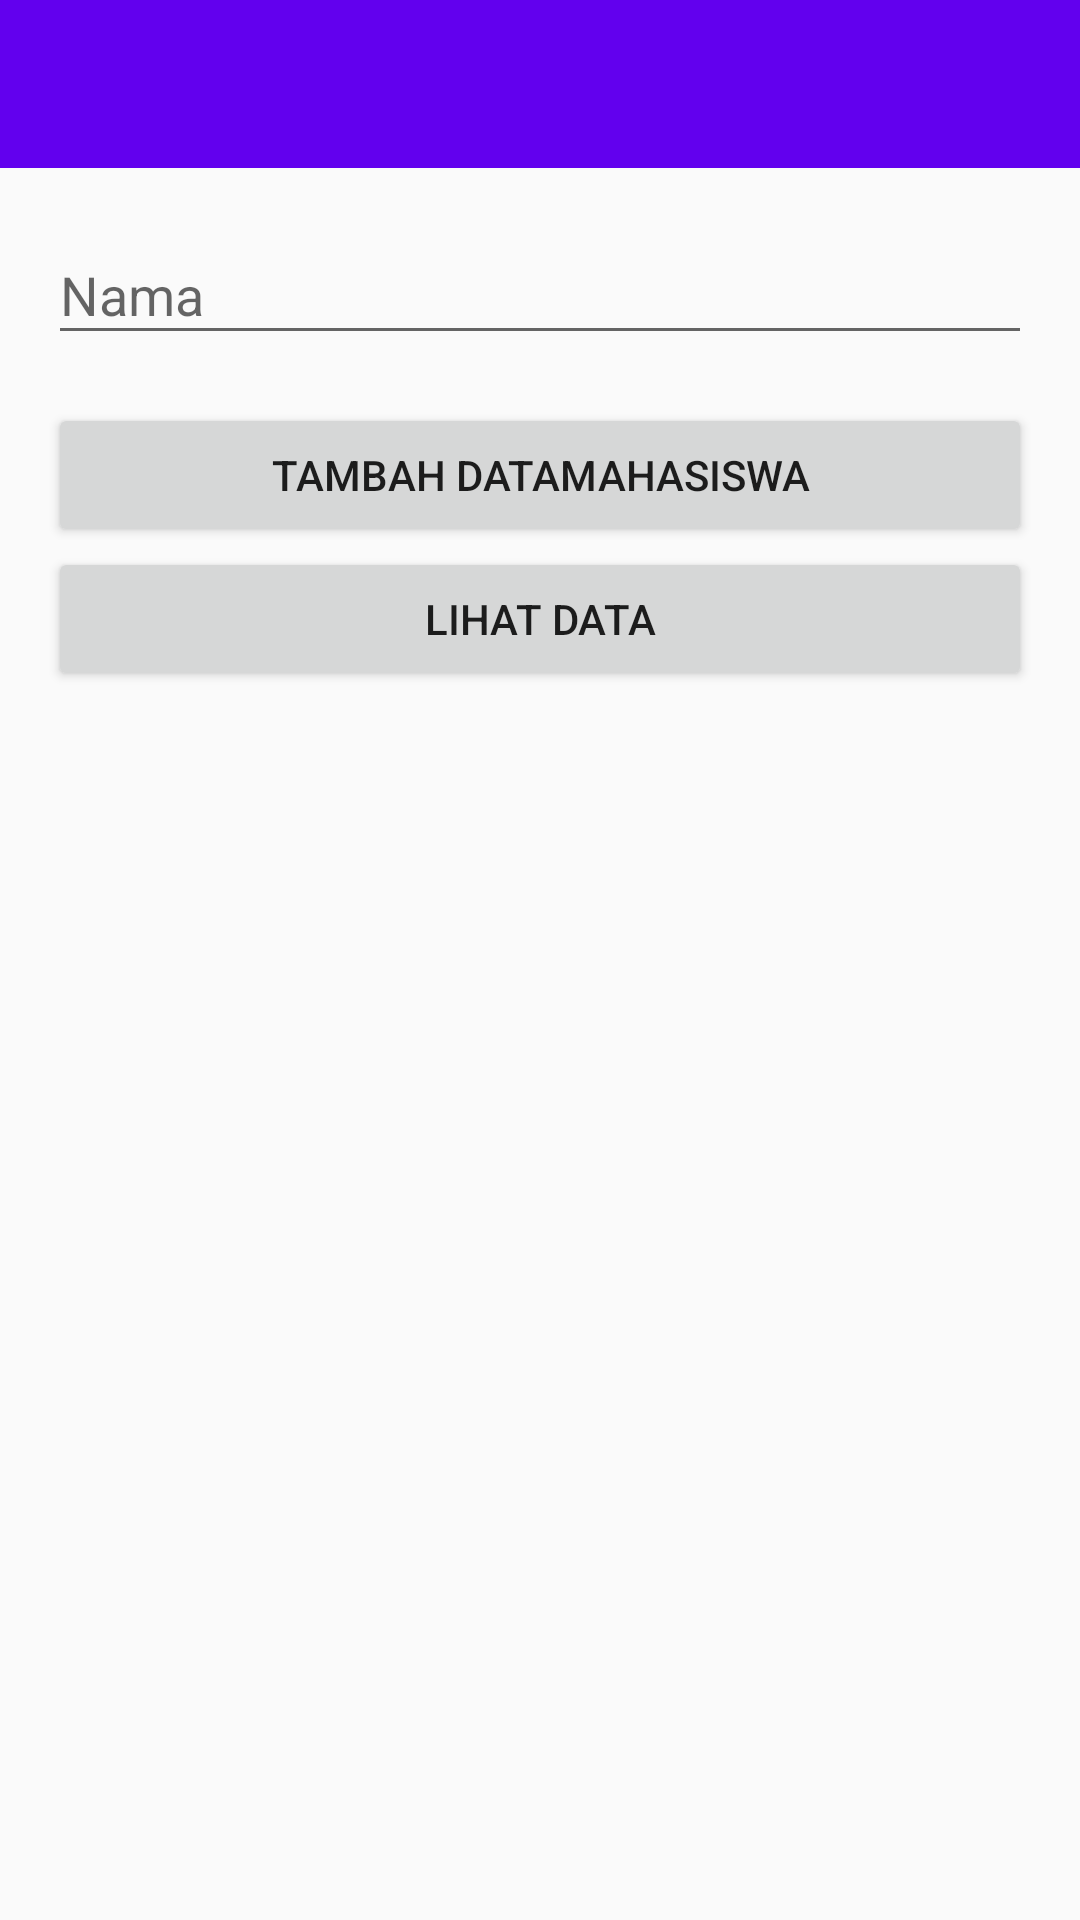

Layout XML and referenced resources for this Android screen:
<!-- AndroidManifest.xml: application theme Theme.BluetootContactTrace -->
<!-- res/layout/activity_tambah_data_mahasiswa.xml -->
<?xml version="1.0" encoding="utf-8"?>
<androidx.constraintlayout.widget.ConstraintLayout xmlns:android="http://schemas.android.com/apk/res/android"
    xmlns:app="http://schemas.android.com/apk/res-auto"
    xmlns:tools="http://schemas.android.com/tools"
    android:layout_width="match_parent"
    android:layout_height="match_parent"
    android:orientation="vertical"
    android:focusable="true"
    android:focusableInTouchMode="true"
    tools:context="activity.TambahDataMahasiswaActivity">

    <androidx.appcompat.widget.Toolbar
        android:id="@+id/toolbar"
        android:layout_width="match_parent"
        android:layout_height="wrap_content"
        android:background="@color/colorPrimary"
        android:theme="@style/ThemeOverlay.AppCompat.Dark.ActionBar" />

    <ScrollView
        android:layout_width="match_parent"
        android:layout_height="match_parent">

        <LinearLayout
            android:layout_width="match_parent"
            android:layout_height="wrap_content"
            android:layout_margin="16dp"
            android:orientation="vertical">

            <com.google.android.material.textfield.TextInputLayout
                android:id="@+id/inNama"
                android:layout_width="match_parent"
                android:layout_height="wrap_content"
                android:layout_marginTop="50dp">

                <EditText
                    android:id="@+id/etNama"
                    android:layout_width="match_parent"
                    android:layout_height="wrap_content"
                    android:hint="Nama"
                    android:inputType="textNoSuggestions" />
            </com.google.android.material.textfield.TextInputLayout>

            
            
            
            
            

            
            
            
            
            
            
            

            
            
            
            

            
            
            
            
            
            
            

            
            
            
            

            
            
            
            
            
            
            

            
            
            
            

            
            
            
            
            
            
            

            <Button
                android:id="@+id/btnInsert"
                android:layout_width="match_parent"
                android:layout_height="wrap_content"
                android:layout_marginTop="16dp"
                android:text="tambah dataMahasiswa" />

            <Button
                android:id="@+id/btnLihatData"
                android:layout_width="match_parent"
                android:layout_height="wrap_content"
                android:text="Lihat Data" />

        </LinearLayout>
    </ScrollView>

</androidx.constraintlayout.widget.ConstraintLayout>
<!-- resources referenced by this layout -->
<resources>
  <style name="Theme.BluetootContactTrace" parent="Theme.AppCompat.Light.DarkActionBar">
          
          <item name="colorPrimary">@color/purple_500</item>
          <item name="colorPrimaryDark">@color/purple_700</item>
          <item name="colorAccent">@color/teal_200</item>
          
      </style>
  <!-- not gathered from this repository: default colours our renderer supplied (Android Studio template values) -->
  <color name="purple_500">#FF6200EE</color>
  <color name="purple_700">#FF3700B3</color>
  <color name="teal_200">#FF03DAC5</color>
  <color name="colorPrimary">#FF6200EE</color>
</resources>
